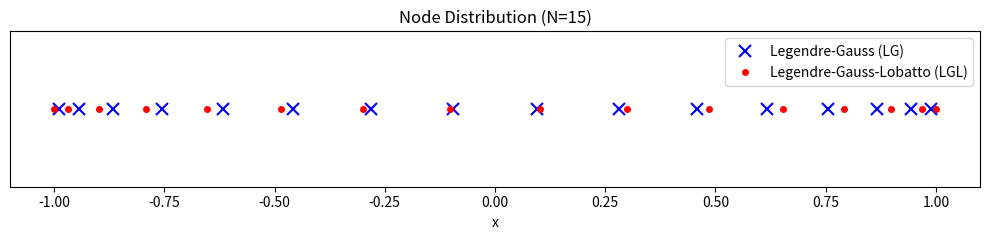

The script that saved this image: (Note: this script raises an exception after producing the figure.)
import numpy as np
import matplotlib.pyplot as plt
from numpy.polynomial.legendre import Legendre
import os 

def LegendreP(n, x):
    '''计算n阶勒让德多项式在x处的值（递归法）'''
    if n == 0: return np.ones_like(x)
    elif n == 1: return x
    else:
        P_nm2, P_nm1 = np.ones_like(x), x
        for k in range(2, n + 1):
            P_n = ((2 * k - 1) * x * P_nm1 - (k - 1) * P_nm2) / k
            P_nm2, P_nm1 = P_nm1, P_n
        return P_n

def cal_LG(N):
    '''计算Legendre-Gauss节点和权重 (N+1个点)'''
    # Golub-Welsch算法: 构造对称三对角矩阵，特征值为节点
    # 对应于 P_{N+1} 的零点，矩阵大小 (N+1)x(N+1)
    b = np.array([np.sqrt(i**2 / (4*i**2 - 1)) for i in range(1, N+1)])
    A = np.diag(b, 1) + np.diag(b, -1)
    nodes, eigenvectors = np.linalg.eigh(A)
    weights = 2 * (eigenvectors[0, :] ** 2)
    return nodes, weights

def cal_LGL(N):
    '''计算Legendre-Gauss-Lobatto节点和权重 (N+1个点)'''
    if N < 2: raise ValueError("N must be at least 2")
    # 内部节点为 P'_N 的零点 (即Jacobi P_{N-1}^{(1,1)}的零点)
    # 矩阵大小 (N-1)x(N-1)，recurrence系数 b 长度 N-2
    b = np.array([np.sqrt(i*(i+2) / ((2*i+1)*(2*i+3))) for i in range(1, N-1)])
    A = np.diag(b, 1) + np.diag(b, -1)
    eigvals = np.linalg.eigvalsh(A)
    nodes = np.concatenate(([-1], eigvals, [1])) # 加上端点
    # 权重公式: w_j = 2 / (N(N+1) [P_N(x_j)]^2)
    weights = 2 / (N*(N+1) * (LegendreP(N, nodes) ** 2))
    return nodes, weights

if __name__ == "__main__":
    # --- 验证正确性 (N=50) ---
    N_check = 50
    
    # 1. 验证 LG
    my_lg_nodes, my_lg_weights = cal_LG(N_check)
    ref_lg_nodes, ref_lg_weights = np.polynomial.legendre.leggauss(N_check + 1)
    # 排序以对其
    idx = np.argsort(my_lg_nodes)
    err_lg_n = np.max(np.abs(my_lg_nodes[idx] - ref_lg_nodes))
    err_lg_w = np.max(np.abs(my_lg_weights[idx] - ref_lg_weights))

    # 2. 验证 LGL
    my_lgl_nodes, my_lgl_weights = cal_LGL(N_check)
    # 构造参考解: P'_N 的根 + 端点
    P_N = Legendre([0]*N_check + [1])
    ref_lgl_nodes = np.sort(np.concatenate(([-1, 1], P_N.deriv().roots())))
    ref_lgl_weights = 2 / (N_check * (N_check + 1) * P_N(ref_lgl_nodes)**2)
    
    idx = np.argsort(my_lgl_nodes)
    err_lgl_n = np.max(np.abs(my_lgl_nodes[idx] - ref_lgl_nodes))
    err_lgl_w = np.max(np.abs(my_lgl_weights[idx] - ref_lgl_weights))

    print(f"LG Error (N={N_check}): Node={err_lg_n:.2e}, Weight={err_lg_w:.2e}")
    print(f"LGL Error (N={N_check}): Node={err_lgl_n:.2e}, Weight={err_lgl_w:.2e}")

    # --- 可视化 (N=15) ---
    N_plot = 15
    lg_n, _ = cal_LG(N_plot)
    lgl_n, _ = cal_LGL(N_plot)
    
    save_dir = os.path.join(os.getcwd(), 'latex', 'figures')
    plt.figure(figsize=(10, 2.5))
    plt.plot(lg_n, np.zeros_like(lg_n), 'bx', markersize=8, markeredgewidth=1.5, label='Legendre-Gauss (LG)')
    plt.plot(lgl_n, np.zeros_like(lgl_n), 'r.', markersize=8, label='Legendre-Gauss-Lobatto (LGL)')
    plt.title(f'Node Distribution (N={N_plot})')
    plt.yticks([])
    plt.xlabel('x')
    plt.legend()
    plt.tight_layout()
    plt.savefig(os.path.join(save_dir, 'Q2_LG_LGL_nodes.png'), dpi=300)
    plt.show()